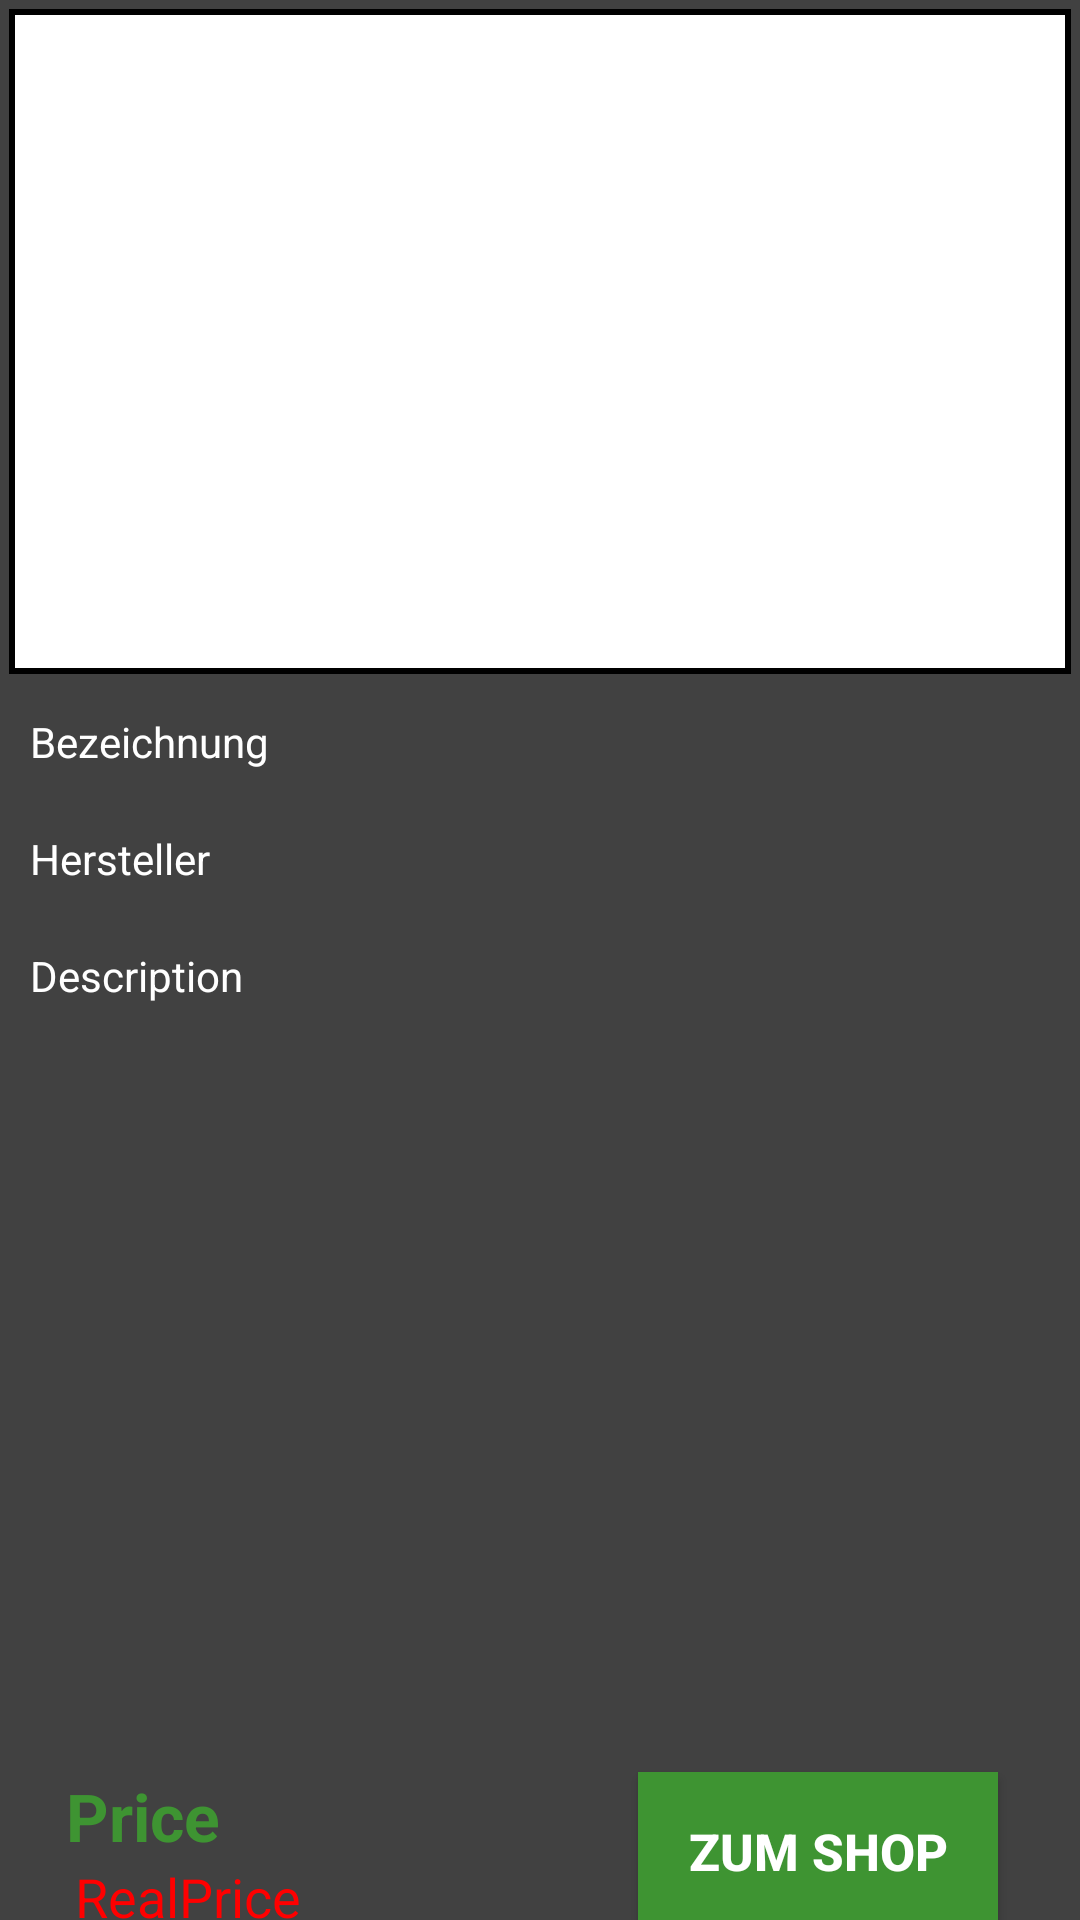

Android layout source for this screen:
<!-- AndroidManifest.xml: application theme Theme.AgrarAktionenMobileV2 -->
<!-- res/layout/activity_detail.xml -->
<?xml version="1.0" encoding="utf-8"?>
<LinearLayout xmlns:android="http://schemas.android.com/apk/res/android"
    xmlns:app="http://schemas.android.com/apk/res-auto"
    xmlns:tools="http://schemas.android.com/tools"
    android:layout_width="match_parent"
    android:layout_height="match_parent"
    android:background="@color/anthracite"
    android:orientation="vertical"
    tools:context=".DetailActivity">

    <LinearLayout xmlns:android="http://schemas.android.com/apk/res/android"
        android:layout_width="match_parent"
        android:layout_height="wrap_content"
        android:layout_margin="3dp"
        android:background="@drawable/detail_image_border"
        android:orientation="vertical"
        android:padding="10dip">

        <ImageView
            android:id="@+id/detailImage"
            android:layout_width="605px"
            android:layout_height="605px"
            android:layout_centerInParent="true"
            android:layout_gravity="center"
            android:adjustViewBounds="true"
            android:padding="1dp"
            android:scaleType="centerCrop"></ImageView>
    </LinearLayout>

    <ScrollView
        android:layout_width="match_parent"
        android:layout_height="345dp">

        <LinearLayout
            android:layout_width="match_parent"
            android:layout_height="match_parent"
            android:orientation="vertical">

            <TextView
                android:id="@+id/detailBezeichnung"
                android:layout_width="match_parent"
                android:layout_height="wrap_content"
                android:layout_margin="10dp"
                android:layout_marginTop="10dp"
                android:text="Bezeichnung"
                android:textColor="@color/white"
                android:textSize="14sp" />

            <TextView
                android:id="@+id/detailHersteller"
                android:layout_width="match_parent"
                android:layout_height="wrap_content"
                android:layout_margin="10dp"
                android:layout_marginTop="10dp"
                android:text="Hersteller"
                android:textColor="@color/white"
                android:textSize="14sp" />

            <TextView
                android:id="@+id/detailDescription"
                android:layout_width="match_parent"
                android:layout_height="wrap_content"
                android:layout_margin="10dp"
                android:layout_marginTop="10dp"
                android:text="Description"
                android:textColor="@color/white"
                android:textSize="14sp">

            </TextView>

        </LinearLayout>

    </ScrollView>

    <LinearLayout
        android:layout_width="match_parent"
        android:layout_height="100dp"
        android:layout_gravity="bottom"
        android:weightSum="1">

        <LinearLayout
            android:layout_width="wrap_content"
            android:layout_height="wrap_content"
            android:layout_gravity="start"
            android:layout_weight="0.90"
            android:orientation="vertical"
            android:paddingTop="18dp"
            android:weightSum="1">

            <TextView
                android:id="@+id/detailPrice"
                android:layout_width="match_parent"
                android:layout_height="wrap_content"
                android:layout_marginLeft="22dp"
                android:layout_weight="0.5"
                android:maxLines="1"
                android:orientation="vertical"
                android:text="Price"
                android:textColor="@color/aa_green"
                android:textSize="22sp"
                android:textStyle="bold" />

            <TextView
                android:id="@+id/detailRealPrice"
                android:layout_width="match_parent"
                android:layout_height="wrap_content"
                android:layout_marginLeft="25dp"
                android:layout_weight="0.5"
                android:maxLines="1"
                android:orientation="vertical"
                android:text="RealPrice"
                android:textColor="@color/red"
                android:textSize="18sp" />

        </LinearLayout>

        <LinearLayout
            android:layout_width="wrap_content"
            android:layout_height="wrap_content"
            android:layout_gravity="end"
            android:layout_weight="0.10"
            android:gravity="end|bottom"
            android:orientation="vertical">

            <androidx.appcompat.widget.AppCompatButton
                android:id="@+id/buyButton"
                android:layout_width="120dp"
                android:layout_height="53dp"
                android:layout_marginTop="18dp"
                android:layout_marginRight="27dp"
                android:autoLink="web"
                android:background="@color/aa_green"
                android:clickable="true"
                android:text="zum Shop"
                android:textColor="@color/white"
                android:textSize="17sp"
                android:textStyle="bold" />

        </LinearLayout>

    </LinearLayout>

</LinearLayout>
<!-- resources referenced by this layout -->
<resources>
  <color name="aa_green">#3e9432</color>
  <color name="anthracite">#414141</color>
  <color name="red">#ff0000</color>
  <color name="white">#FFFFFFFF</color>
  <!-- drawable detail_image_border (drawable) -->
  <?xml version="1.0" encoding="utf-8"?>
  <shape xmlns:android="http://schemas.android.com/apk/res/android"
      android:shape="rectangle">
      <corners
          android:radius="0dp"
          android:topRightRadius="0dp"
          android:bottomRightRadius="0dp"
          android:bottomLeftRadius="0dp" />
      <stroke
          android:width="2dp"
          android:color="@android:color/black" />
      <solid
          android:color="@color/white" />
  </shape>
  <style name="Theme.AgrarAktionenMobileV2" parent="Theme.MaterialComponents.DayNight.DarkActionBar">
          
          <item name="colorPrimary">@color/anthracite</item>
          <item name="colorPrimaryVariant">@color/black</item>
          <item name="colorOnPrimary">@color/white</item>
          
          <item name="colorSecondary">@color/aa_green</item>
          <item name="colorSecondaryVariant">@color/teal_700</item>
          <item name="colorOnSecondary">@color/white</item>
          
          <item name="android:statusBarColor" tools:targetApi="l">?attr/colorPrimaryVariant</item>
          
          <item name="android:textColor">@color/black</item>
      </style>
  <color name="black">#FF000000</color>
  <color name="teal_700">#0492C2</color>
</resources>
